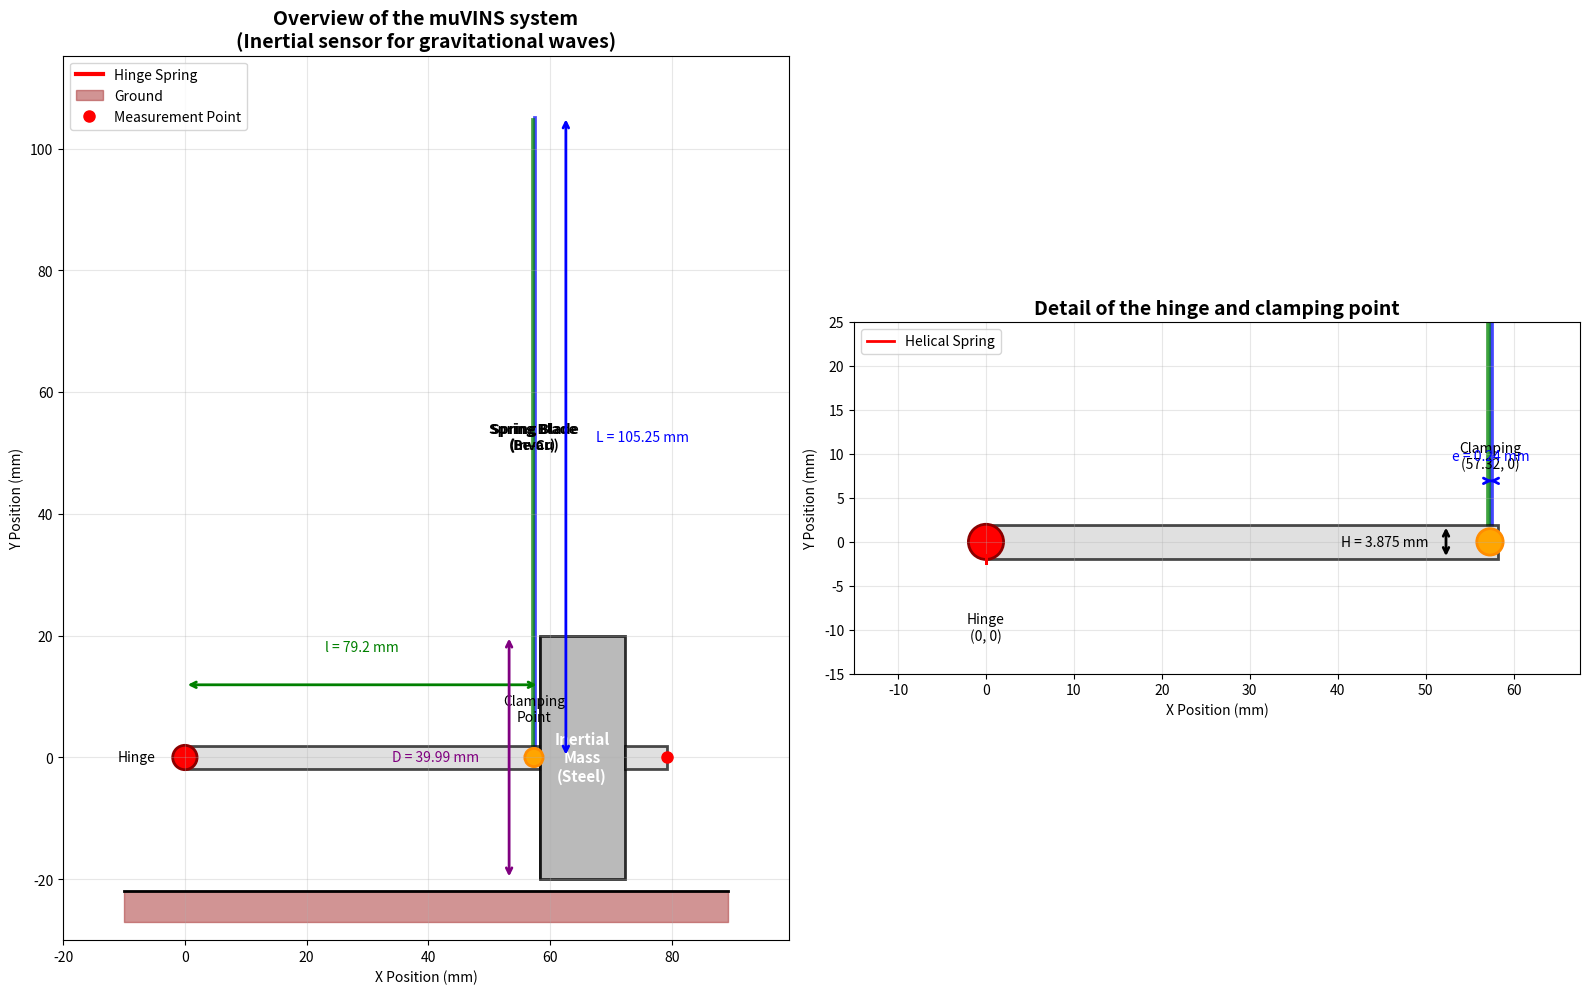

This figure's Python source:
import matplotlib.pyplot as plt
import numpy as np
from matplotlib.patches import Polygon
import matplotlib.patches as patches

# Geometric parameters of the system (extracted from Metafor code)
# Spring blade
e = 0.24  # thickness
L = 105.25  # length

# Rod
l = 79.2  # total length
H = 3.875  # thickness
r = 7  # distance between mass and end of rod
R = H
enc = 57.32  # Position of the clamping point on the rod

# Mass
D = 39.99  # height
d = 13.96  # length
y = D / 2  # mass offset (centered on the rod)
h = l - r - d

# Geometry points (from Metafor code)
points = {
    # Spring blade
    'p1': (enc, H / 2),
    'p2': (enc + e, H / 2),
    'p3': (enc + e, L),
    'p4': (enc, L),

    # Rod
    'p5': (0.0, H / 2),
    'p6': (0.0, -H / 2),
    'p7': (h, -H / 2),
    'p8': (h, H / 2),

    # Mass
    'p9': (h, D - y),
    'p10': (h, -y),
    'p11': (h + d, -y),
    'p12': (h + d, D - y),

    # End of rod
    'p13': (h + d, R / 2),
    'p14': (h + d, -R / 2),
    'p15': (h + d + r, -R / 2),
    'p16': (h + d + r, R / 2),

    # Geometric compatibility points
    'p17': (0.0, 0.0),
    'p18': (h, 0.0),
    'p19': (h + d, 0.0),
    'p20': (h + d + r, 0.0),
    'p21': (enc, -H / 2),
    'p22': (enc + e, -H / 2),

    # Ground
    'p25': (h + d + r, -y),
    'p26': (0, -y),

    # Opposite clamping point
    'p27': (-67.5227 + enc, 0.0),

    # Median plane
    'p28': (enc, 0.0),
    'p29': (e + enc, 0.0),

    # Hinge spring
    'p30': (0.0, -H / 2),

    # New spring blade in Invar (side by side with the Be-Cu blade)
    'p31': (enc - e - 0.1, H / 2),  # Bottom left point Invar blade
    'p32': (enc - 0.1, H / 2),  # Bottom right point Invar blade
    'p33': (enc - 0.1, L - e - 0.1),  # Top right point Invar blade
    'p34': (enc - e - 0.1, L - e - 0.1),  # Top left point Invar blade

    # Compatibility planes for Invar blade
    'p35': (enc - e - 0.1, -H / 2),  # Left median plane point Invar blade
    'p36': (enc - 0.1, -H / 2),  # Right median plane point Invar blade

    # Median plane
    'p37': (enc - e - 0.1, 0.0),
    'p38': (enc - 0.1, 0.0),
}

def create_visualization():
    fig, (ax1, ax2) = plt.subplots(1, 2, figsize=(16, 10))

    # Overview (ax1)
    ax1.set_title('Overview of the muVINS system\n(Inertial sensor for gravitational waves)',
                  fontsize=14, fontweight='bold')

    # Draw the spring blade
    blade_points = np.array([points['p1'], points['p2'], points['p3'], points['p4'], points['p1']])
    blade = Polygon(blade_points[:-1], facecolor='lightblue', edgecolor='blue', linewidth=2, alpha=0.7)
    ax1.add_patch(blade)
    ax1.text(enc + e / 2, L / 2, 'Spring Blade\n(Be-Cu)', ha='center', va='center', fontsize=10, fontweight='bold')

    # Draw the Invar spring blade
    invar_blade_points = np.array([points['p31'], points['p32'], points['p33'], points['p34'], points['p31']])
    invar_blade = Polygon(invar_blade_points[:-1], facecolor='lightgreen', edgecolor='green', linewidth=2, alpha=0.7)
    ax1.add_patch(invar_blade)
    ax1.text(enc - e / 2 - 0.1, L / 2, 'Spring Blade\n(Invar)', ha='center', va='center', fontsize=10, fontweight='bold')

    # Draw the main rod
    rod_points = np.array([points['p5'], points['p6'], points['p21'], points['p22'],
                           points['p7'], points['p8'], points['p5']])
    rod = Polygon(rod_points[:-1], facecolor='lightgray', edgecolor='black', linewidth=2, alpha=0.7)
    ax1.add_patch(rod)

    # Rod between mass and end
    rod2_points = np.array([points['p8'], points['p7'], points['p10'], points['p9'], points['p8']])
    rod2 = Polygon(rod2_points[:-1], facecolor='lightgray', edgecolor='black', linewidth=2, alpha=0.7)
    ax1.add_patch(rod2)

    # Draw the inertial mass
    mass_points = np.array([points['p9'], points['p10'], points['p11'], points['p12'], points['p9']])
    mass = Polygon(mass_points[:-1], facecolor='darkgray', edgecolor='black', linewidth=2, alpha=0.8)
    ax1.add_patch(mass)
    ax1.text(h + d / 2, 0, 'Inertial\nMass\n(Steel)', ha='center', va='center',
             fontsize=11, fontweight='bold', color='white')

    # End of rod
    end_rod_points = np.array([points['p13'], points['p14'], points['p15'], points['p16'], points['p13']])
    end_rod = Polygon(end_rod_points[:-1], facecolor='lightgray', edgecolor='black', linewidth=2, alpha=0.7)
    ax1.add_patch(end_rod)

    # Hinge
    hinge = plt.Circle(points['p17'], 2, facecolor='red', edgecolor='darkred', linewidth=2)
    ax1.add_patch(hinge)
    ax1.text(points['p17'][0] - 8, points['p17'][1], 'Hinge', ha='center', va='center', fontsize=10)

    # Hinge spring
    ax1.plot([points['p6'][0], points['p30'][0]], [points['p6'][1], points['p30'][1]],
             'r-', linewidth=3, label='Hinge Spring')

    # Clamping point
    clamp = plt.Circle(points['p28'], 1.5, facecolor='orange', edgecolor='darkorange', linewidth=2)
    ax1.add_patch(clamp)
    ax1.text(points['p28'][0], points['p28'][1] + 8, 'Clamping\nPoint', ha='center', va='center', fontsize=10)

    # Ground
    ground_x = np.linspace(-10, h + d + r + 10, 100)
    ground_y = np.full_like(ground_x, -y - 2)
    ax1.fill_between(ground_x, ground_y - 5, ground_y, color='brown', alpha=0.5, label='Ground')
    ax1.plot(ground_x, ground_y, 'k-', linewidth=2)

    # Important points
    ax1.plot(points['p20'][0], points['p20'][1], 'ro', markersize=8, label='Measurement Point')

    # Annotations with dimensions
    ax1.annotate('', xy=(0, H / 2 + 10), xytext=(h, H / 2 + 10),
                 arrowprops=dict(arrowstyle='<->', color='green', lw=2))
    ax1.text(h / 2, H / 2 + 15, f'l = {l} mm', ha='center', va='bottom', fontsize=10, color='green')

    ax1.annotate('', xy=(enc + e + 5, 0), xytext=(enc + e + 5, L),
                 arrowprops=dict(arrowstyle='<->', color='blue', lw=2))
    ax1.text(enc + e + 10, L / 2, f'L = {L} mm', ha='left', va='center', fontsize=10, color='blue')

    ax1.annotate('', xy=(h - 5, -y), xytext=(h - 5, D - y),
                 arrowprops=dict(arrowstyle='<->', color='purple', lw=2))
    ax1.text(h - 10, 0, f'D = {D} mm', ha='right', va='center', fontsize=10, color='purple')

    ax1.set_xlim(-20, h + d + r + 20)
    ax1.set_ylim(-y - 10, L + 10)
    ax1.set_xlabel('X Position (mm)')
    ax1.set_ylabel('Y Position (mm)')
    ax1.grid(True, alpha=0.3)
    ax1.legend(loc='upper left')
    ax1.set_aspect('equal')

    # Detailed view of the hinge and clamping point (ax2)
    ax2.set_title('Detail of the hinge and clamping point', fontsize=14, fontweight='bold')

    # Zoom on the hinge area
    zoom_xlim = (-15, enc + e + 10)
    zoom_ylim = (-15, 25)

    # Redraw elements in the zoom area
    blade_zoom = Polygon(blade_points[:-1], facecolor='lightblue', edgecolor='blue', linewidth=2, alpha=0.7)
    ax2.add_patch(blade_zoom)

    invar_blade_zoom = Polygon(invar_blade_points[:-1], facecolor='lightgreen', edgecolor='green', linewidth=2, alpha=0.7)
    ax2.add_patch(invar_blade_zoom)

    rod_zoom = Polygon(rod_points[:-1], facecolor='lightgray', edgecolor='black', linewidth=2, alpha=0.7)
    ax2.add_patch(rod_zoom)

    hinge_zoom = plt.Circle(points['p17'], 2, facecolor='red', edgecolor='darkred', linewidth=2)
    ax2.add_patch(hinge_zoom)

    clamp_zoom = plt.Circle(points['p28'], 1.5, facecolor='orange', edgecolor='darkorange', linewidth=2)
    ax2.add_patch(clamp_zoom)

    # Hinge spring with more details
    spring_x = np.linspace(points['p6'][0], points['p30'][0], 20)
    spring_y = points['p6'][1] + 0.5 * np.sin(10 * np.pi * np.linspace(0, 1, 20))
    ax2.plot(spring_x, spring_y, 'r-', linewidth=2, label='Helical Spring')

    # Detailed annotations
    ax2.text(points['p17'][0], points['p17'][1] - 8, f'Hinge\n(0, 0)', ha='center', va='top', fontsize=10)
    ax2.text(points['p28'][0], points['p28'][1] + 8, f'Clamping\n({enc}, 0)', ha='center', va='bottom', fontsize=10)

    # Blade dimensions
    ax2.annotate('', xy=(enc, H / 2 + 5), xytext=(enc + e, H / 2 + 5),
                 arrowprops=dict(arrowstyle='<->', color='blue', lw=2))
    ax2.text(enc + e / 2, H / 2 + 7, f'e = {e} mm', ha='center', va='bottom', fontsize=10, color='blue')

    ax2.annotate('', xy=(enc - 5, -H / 2), xytext=(enc - 5, H / 2),
                 arrowprops=dict(arrowstyle='<->', color='black', lw=2))
    ax2.text(enc - 7, 0, f'H = {H} mm', ha='right', va='center', fontsize=10)

    ax2.set_xlim(zoom_xlim)
    ax2.set_ylim(zoom_ylim)
    ax2.set_xlabel('X Position (mm)')
    ax2.set_ylabel('Y Position (mm)')
    ax2.grid(True, alpha=0.3)
    ax2.legend()
    ax2.set_aspect('equal')

    plt.tight_layout()
    return fig

# Function to display the coordinates of key points
def print_key_points():
    print("Coordinates of key points in the muVINS system:")
    print("=" * 50)
    key_points = ['p17', 'p28', 'p20', 'p3', 'p12', 'p31', 'p34']
    descriptions = ['Hinge (origin)', 'Clamping Point', 'Measurement Point',
                    'End of Spring Blade', 'Top Corner of Mass', 'End of Invar Blade (bottom)', 'End of Invar Blade (top)']

    for point, desc in zip(key_points, descriptions):
        x, y = points[point]
        print(f"{point} - {desc}: ({x:.2f}, {y:.2f}) mm")

    print("\nGeometric parameters:")
    print(f"- Spring blade length: {L} mm")
    print(f"- Spring blade thickness: {e} mm")
    print(f"- Total rod length: {l} mm")
    print(f"- Clamping point position: {enc} mm")
    print(f"- Mass dimensions: {d} × {D} mm")

# Execution
if __name__ == "__main__":
    print_key_points()
    fig = create_visualization()
    plt.show()

# To save the figure
# fig.savefig('muvins_system.png', dpi=300, bbox_inches='tight')


